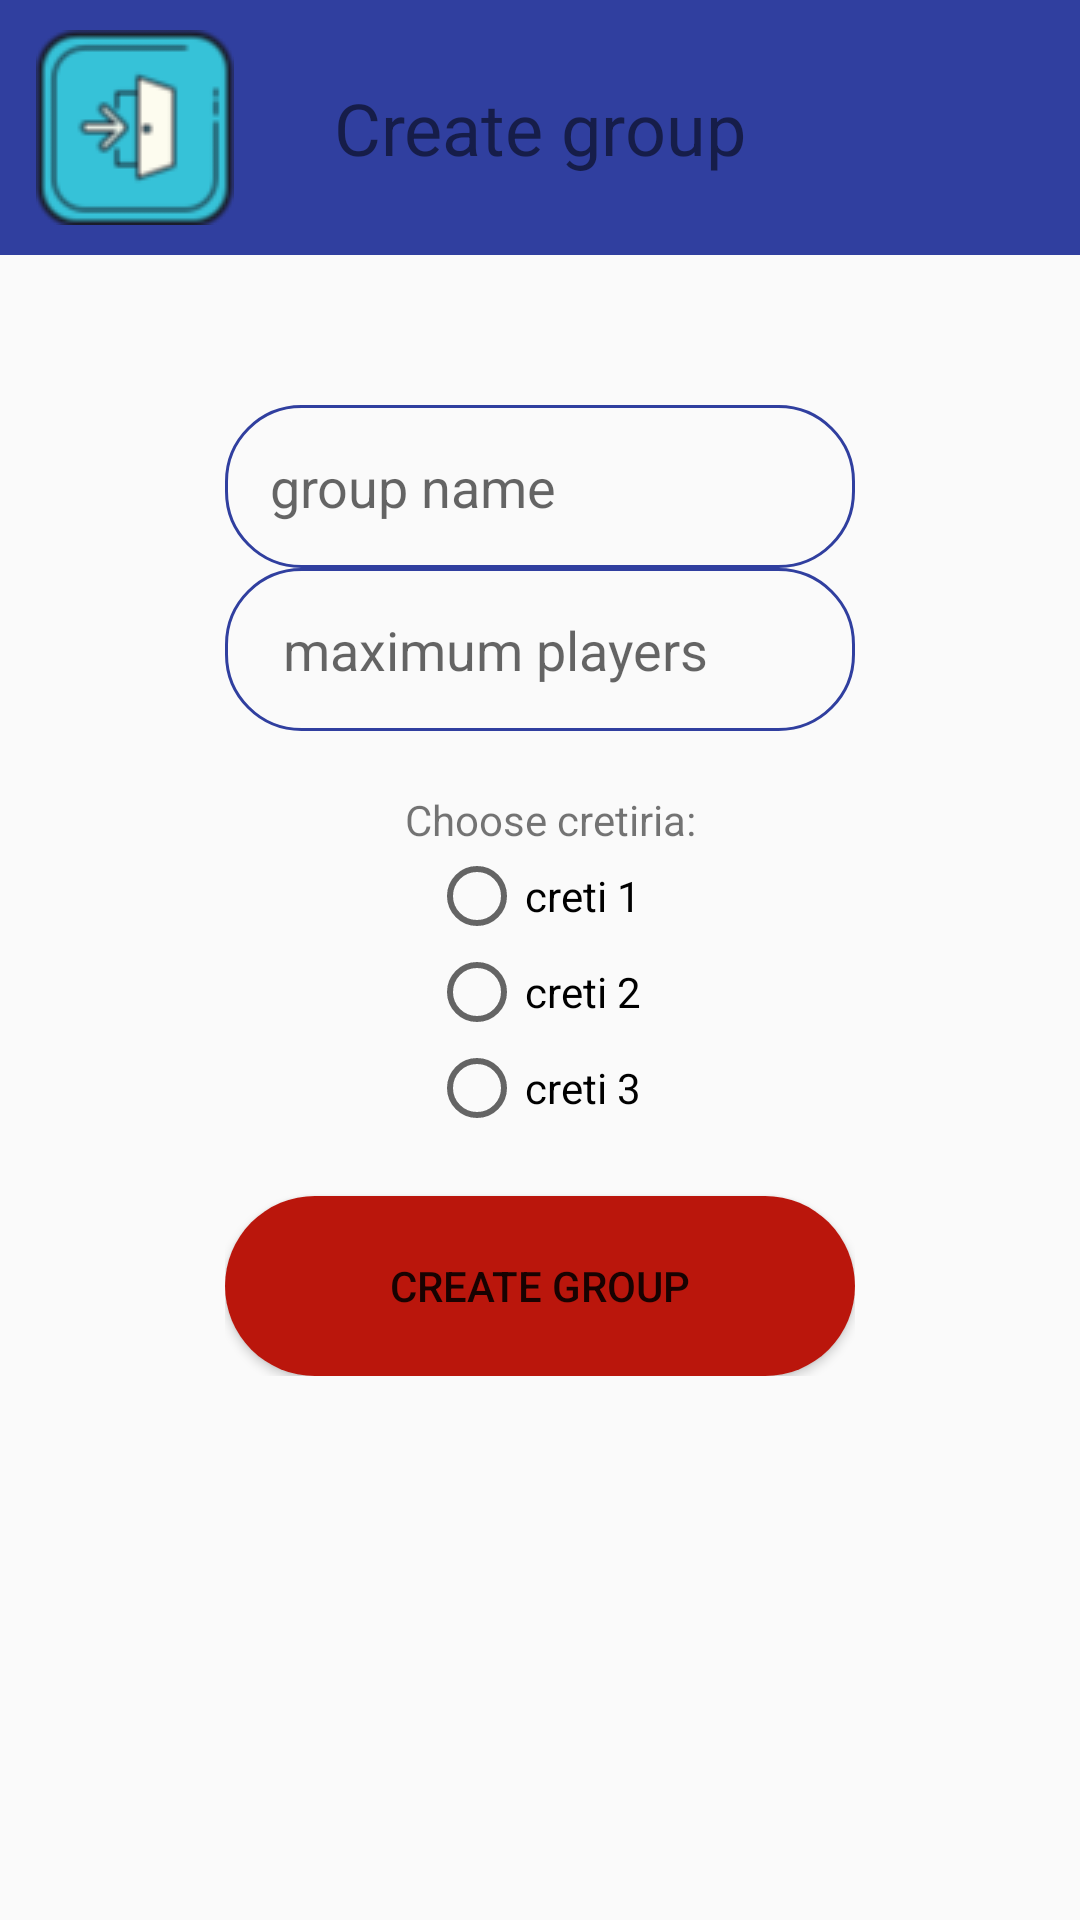

Android layout source for this screen:
<!-- AndroidManifest.xml: application theme AppTheme -->
<!-- res/layout/activity_manger.xml -->
<?xml version="1.0" encoding="utf-8"?>
<RelativeLayout
    xmlns:android="http://schemas.android.com/apk/res/android"
    xmlns:app="http://schemas.android.com/apk/res-auto"
    xmlns:tools="http://schemas.android.com/tools"
    android:layout_width="match_parent"
    android:layout_height="match_parent"
    tools:context=".MangerActivity">

<LinearLayout
    android:orientation="vertical"
    android:layout_width="match_parent"
    android:layout_height="match_parent">


    <RelativeLayout
        android:background="@color/signupColor"
        android:layout_width="match_parent"
        android:layout_height="wrap_content">

        <ImageView
            style="?android:borderlessButtonStyle"
            android:id="@+id/back"
            android:layout_width="wrap_content"
            android:layout_height="wrap_content"
            android:src="@drawable/back_icon"
            />

        <TextView
            android:layout_centerInParent="true"
            android:id="@+id/textgroup"
            android:layout_width="wrap_content"
            android:layout_height="wrap_content"
            android:text="Create group"
            android:textSize="24dp" />

    </RelativeLayout>

    <RelativeLayout
        android:layout_marginTop="50dp"
        android:layout_gravity="center"
        android:layout_width="wrap_content"
        android:layout_height="wrap_content">

        <LinearLayout
            android:orientation="vertical"
            android:layout_width="wrap_content"
            android:layout_height="wrap_content">

            <EditText
                android:background="@drawable/shapegroupname"
                android:padding="15dp"
                android:id="@+id/group_name"
                android:layout_width="wrap_content"
                android:layout_height="wrap_content"
                android:ems="10"
                android:hint="group name"
                android:drawablePadding="10dp"
                android:inputType="textPersonName"
                />

            <EditText
                android:drawablePadding="10dp"
                android:padding="15dp"
                android:background="@drawable/shapegroupname"
                android:id="@+id/max_players"
                android:layout_width="wrap_content"
                android:layout_height="wrap_content"
                android:ems="10"
                android:hint=" maximum players"
                android:inputType="number"
                />

            <TextView
                android:layout_marginTop="20dp"
                android:layout_marginLeft="60dp"
                android:id="@+id/yourselection"
                android:layout_width="wrap_content"
                android:layout_height="wrap_content"
                android:text="Choose cretiria:"

                />

            <RadioGroup
                android:layout_marginLeft="68dp"
                android:layout_width="wrap_content"
                android:layout_height="wrap_content"
                android:id="@+id/radiogoup"
                >

                <RadioButton
                    android:id="@+id/radio1"
                    android:layout_width="match_parent"
                    android:layout_height="wrap_content"
                    android:text="creti 1"
                    />

                <RadioButton
                    android:id="@+id/radio2"
                    android:layout_width="match_parent"
                    android:layout_height="wrap_content"
                    android:text="creti 2"/>

                <RadioButton
                    android:id="@+id/radio3"
                    android:layout_width="match_parent"
                    android:layout_height="wrap_content"
                    android:text="creti 3"/>

            </RadioGroup>

            <Button
                android:layout_marginTop="20dp"
                android:padding="15dp"
                android:background="@drawable/createshape"
                android:id="@+id/btcreategroup"
                android:layout_width="wrap_content"
                android:layout_height="wrap_content"
                android:text="create group"
                android:drawablePadding="10dp"
                />

        </LinearLayout>

    </RelativeLayout>


</LinearLayout>


</RelativeLayout>
<!-- resources referenced by this layout -->
<resources>
  <color name="signupColor">#303F9F</color>
  <!-- drawable back_icon: png bitmap (drawable-v24, 3423 bytes) -->
  <!-- drawable createshape (drawable) -->
  <?xml version="1.0" encoding="utf-8"?>
  <shape xmlns:android="http://schemas.android.com/apk/res/android"
      android:shape="rectangle" >
  
      <corners
          android:bottomLeftRadius="30dp"
          android:bottomRightRadius="30dp"
          android:radius="60dp"
          android:topLeftRadius="30dp"
          android:topRightRadius="30dp" />
  
      <solid android:color="#ba160c" />
  
      <padding
          android:top="0dp"
          android:right="10dp"
          android:left="10dp"
          android:bottom="0dp" />
  
      <size
          android:height="60dp"
          android:width="210dp" />
  
  </shape>
  <!-- drawable shapegroupname (drawable) -->
  <?xml version="1.0" encoding="utf-8"?>
  <shape
      xmlns:android="http://schemas.android.com/apk/res/android"
      android:shape="rectangle">
  
      <solid
          android:color="@android:color/transparent">
      </solid>
  
      <corners
          android:radius="25dp">
      </corners>
  
      <stroke
          android:width="1dp"
          android:color="@color/signupColor">
      </stroke>
  
      <padding
          android:top="2dp"
          android:right="10dp"
          android:left="10dp"
          android:bottom="0dp">
      </padding>
  
  </shape>
  <style name="AppTheme" parent="Theme.AppCompat.Light.NoActionBar">
          
          <item name="colorPrimary">@color/colorPrimary</item>
          <item name="colorPrimaryDark">@color/colorPrimaryDark</item>
          <item name="colorAccent">@color/colorAccent</item>
      </style>
  <color name="colorPrimary">#3F51B5</color>
  <color name="colorPrimaryDark">#303F9F</color>
  <color name="colorAccent">#FF4081</color>
</resources>
